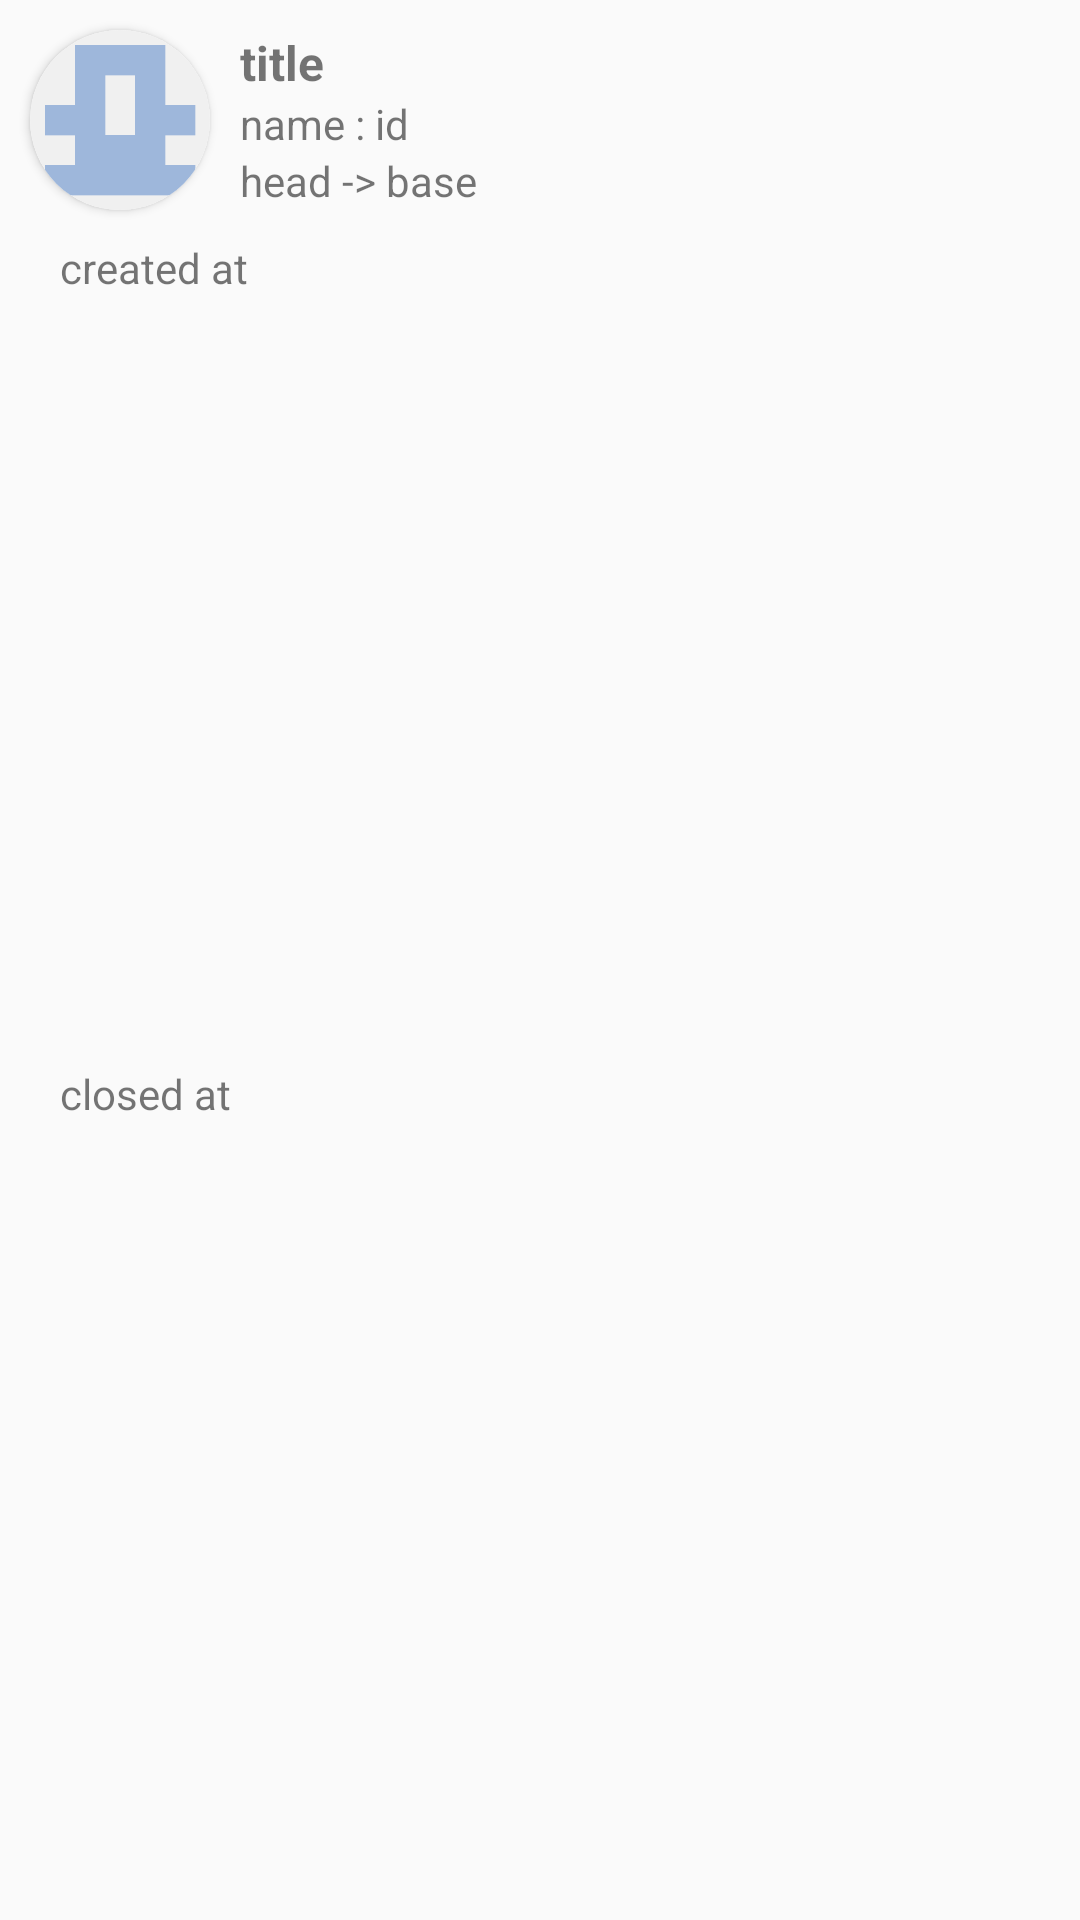

Layout XML and referenced resources for this Android screen:
<!-- AndroidManifest.xml: application theme Theme.GitPR -->
<!-- res/layout/list_layout.xml -->
<?xml version="1.0" encoding="utf-8"?>
<androidx.constraintlayout.widget.ConstraintLayout xmlns:android="http://schemas.android.com/apk/res/android"
    xmlns:app="http://schemas.android.com/apk/res-auto"
    xmlns:tools="http://schemas.android.com/tools"
    android:layout_width="match_parent"
    android:layout_height="wrap_content"
    android:background="@drawable/rounded_bg">

    <androidx.cardview.widget.CardView
        android:id="@+id/view2"
        android:layout_width="@dimen/avatar_dimen"
        android:layout_height="@dimen/avatar_dimen"
        android:layout_centerHorizontal="true"
        android:layout_marginStart="@dimen/avatar_margin"
        android:layout_marginTop="@dimen/avatar_margin"
        android:elevation="@dimen/avatar_elevation"
        app:cardCornerRadius="@dimen/avatar_radius"
        app:layout_constraintStart_toStartOf="parent"
        app:layout_constraintTop_toTopOf="parent">

        <androidx.appcompat.widget.AppCompatImageView
            android:id="@+id/avatar_img"
            android:layout_width="@dimen/avatar_dimen"
            android:layout_height="@dimen/avatar_dimen"
            android:scaleType="centerCrop"
            app:srcCompat="@drawable/default_avatar" />
    </androidx.cardview.widget.CardView>

    <androidx.appcompat.widget.AppCompatTextView
        android:id="@+id/pr_title"
        android:layout_width="0dp"
        android:layout_height="wrap_content"
        android:layout_marginStart="@dimen/avatar_margin"
        android:layout_marginTop="@dimen/avatar_margin"
        android:layout_marginEnd="@dimen/avatar_margin"
        android:text="title"
        android:textAlignment="viewStart"
        android:textSize="@dimen/big_text_size"
        android:textStyle="bold"
        app:layout_constraintEnd_toEndOf="parent"
        app:layout_constraintStart_toEndOf="@+id/view2"
        app:layout_constraintTop_toTopOf="parent" />

    <androidx.appcompat.widget.AppCompatTextView
        android:id="@+id/pr_desc"
        android:layout_width="0dp"
        android:layout_height="wrap_content"
        android:layout_marginStart="@dimen/avatar_margin"
        android:layout_marginEnd="@dimen/avatar_margin"
        android:text="name : id"
        app:layout_constraintEnd_toEndOf="parent"
        app:layout_constraintStart_toEndOf="@+id/view2"
        app:layout_constraintTop_toBottomOf="@+id/pr_title" />

    <androidx.appcompat.widget.AppCompatTextView
        android:id="@+id/pr_branch_info"
        android:layout_width="0dp"
        android:layout_height="wrap_content"
        android:layout_marginStart="@dimen/avatar_margin"
        android:layout_marginEnd="@dimen/avatar_margin"
        android:text="head -> base"
        app:layout_constraintEnd_toEndOf="parent"
        app:layout_constraintStart_toEndOf="@+id/view2"
        app:layout_constraintTop_toBottomOf="@+id/pr_desc" />

    <androidx.appcompat.widget.AppCompatTextView
        android:id="@+id/pr_created_at"
        android:layout_width="0dp"
        android:layout_height="wrap_content"
        android:layout_marginStart="@dimen/desc_margin"
        android:layout_marginTop="@dimen/avatar_margin"
        android:layout_marginEnd="@dimen/desc_margin"
        android:text="created at "
        app:layout_constraintEnd_toEndOf="parent"
        app:layout_constraintStart_toStartOf="parent"
        app:layout_constraintTop_toBottomOf="@+id/pr_branch_info" />

    <androidx.appcompat.widget.AppCompatTextView
        android:id="@+id/pr_closed_at"
        android:layout_width="0dp"
        android:layout_height="wrap_content"
        android:layout_marginStart="@dimen/desc_margin"
        android:layout_marginEnd="@dimen/desc_margin"
        android:layout_marginBottom="@dimen/avatar_margin"
        android:text="closed at"
        app:layout_constraintBottom_toBottomOf="parent"
        app:layout_constraintEnd_toEndOf="parent"
        app:layout_constraintHorizontal_bias="0.498"
        app:layout_constraintStart_toStartOf="parent"
        app:layout_constraintTop_toBottomOf="@+id/pr_created_at" />
</androidx.constraintlayout.widget.ConstraintLayout>
<!-- resources referenced by this layout -->
<resources>
  <dimen name="avatar_dimen">60dp</dimen>
  <dimen name="avatar_elevation">12dp</dimen>
  <dimen name="avatar_margin">10dp</dimen>
  <dimen name="avatar_radius">40dp</dimen>
  <dimen name="big_text_size">16sp</dimen>
  <dimen name="desc_margin">20dp</dimen>
  <!-- drawable default_avatar: webp bitmap (drawable, 96 bytes) -->
  <style name="Theme.GitPR" parent="Theme.AppCompat.DayNight.NoActionBar">
          
          <item name="colorPrimary">@color/purple_500</item>
          <item name="colorPrimaryVariant">@color/purple_700</item>
          <item name="colorOnPrimary">@color/white</item>
          
          <item name="colorSecondary">@color/teal_200</item>
          <item name="colorSecondaryVariant">@color/teal_700</item>
          <item name="colorOnSecondary">@color/black</item>
          
          <item name="android:statusBarColor" tools:targetApi="l">?attr/colorPrimaryVariant</item>
          
      </style>
  <!-- not gathered from this repository: default colours our renderer supplied (Android Studio template values) -->
  <color name="purple_500">#FF6200EE</color>
  <color name="purple_700">#FF3700B3</color>
  <color name="teal_200">#FF03DAC5</color>
  <color name="teal_700">#FF018786</color>
  <color name="black">#FF000000</color>
  <color name="white">#FFFFFFFF</color>
</resources>
